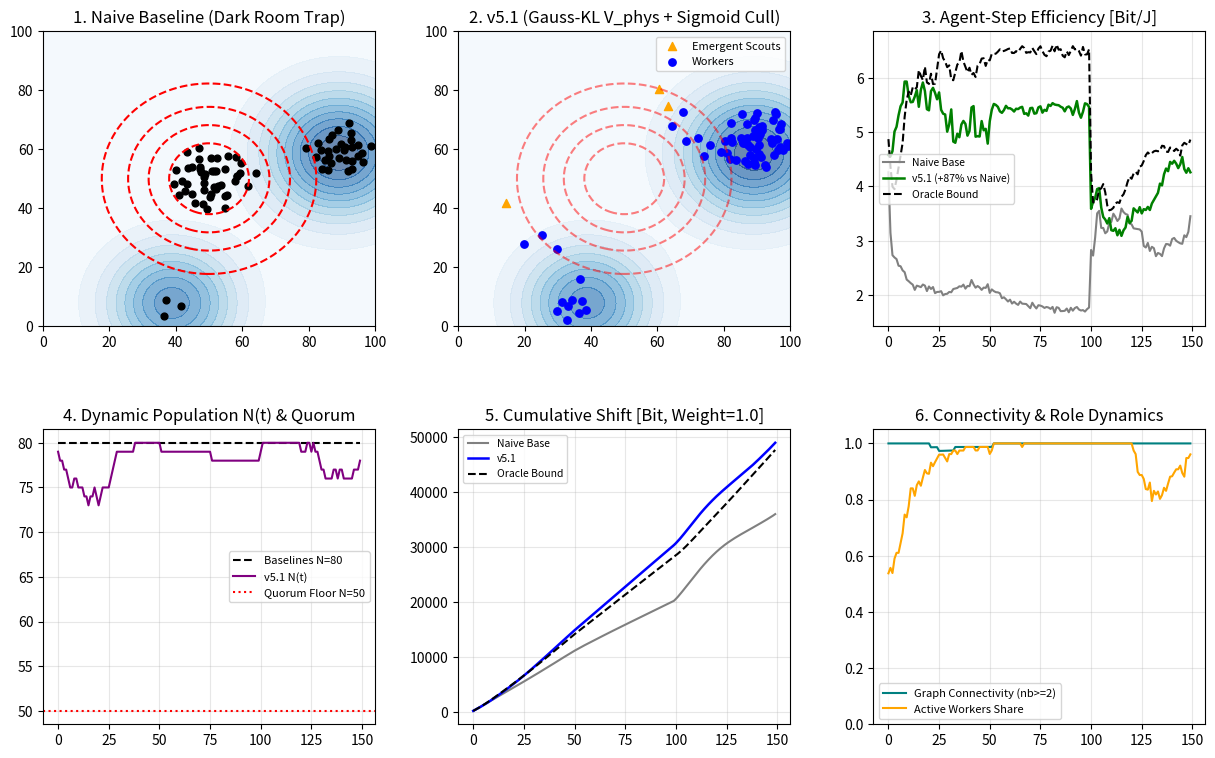

Here is the Python script that generated this plot:
import numpy as np
import matplotlib.pyplot as plt


def softplus(x):
    return np.log1p(np.exp(-np.abs(x))) + np.maximum(x, 0.0)


def sigmoid(x):
    return np.where(x >= 0.0, 1.0 / (1.0 + np.exp(-x)), np.exp(x) / (1.0 + np.exp(x)))


class SpatialEnvironment2D:
    def __init__(self, L=100.0):
        self.L = L
        self.dark_room = (50.0, 50.0, 25.0, 18.0)

    def get_phase_params(self, t):
        if t < 50:
            return 1.0, 1.0
        elif t < 100:
            return 0.35, 0.8
        else:
            return 1.2, 1.8

    def evaluate_fields(self, pos, t):
        _, anomaly_mult = self.get_phase_params(t)
        if t >= 100:
            ang = 0.11 * (t - 100)
            sources = (
                (25.0 + 22.0 * np.cos(ang), 25.0 + 22.0 * np.sin(ang), 12.0, 13.5),
                (75.0 - 18.0 * np.sin(ang), 70.0 - 18.0 * np.cos(ang), 15.0, 15.0)
            )
        else:
            sources = (
                (25.0, 25.0, 12.0, 13.5),
                (75.0, 70.0, 15.0, 15.0)
            )

        dM_phys = np.zeros(len(pos))
        grad_phys = np.zeros_like(pos)
        for sx, sy, amp, sig in sources:
            diff = np.array((sx, sy)) - pos
            val = (amp * anomaly_mult) * np.exp(-np.sum(diff**2, axis=1) / (2.0 * sig**2))
            dM_phys += val
            grad_phys += (val[:, None] * diff) / (sig**2)

        dx, dy, damp, dsig = self.dark_room
        diff_d = np.array((dx, dy)) - pos
        pseudo_sig = damp * np.exp(-np.sum(diff_d**2, axis=1) / (2.0 * dsig**2))
        grad_dark = (pseudo_sig[:, None] * diff_d) / (dsig**2)
        return dM_phys, grad_phys, pseudo_sig, grad_dark


def run_simulation(mode="v5_1", N0=80, T=150, L=100.0, seed=42):
    env = SpatialEnvironment2D(L=L)
    rng = np.random.default_rng(seed)

    # 100% STRICT HARDWARE & PRICING PARITY CONSTANTS
    c_signal = 15.0        # Relativistic signal speed [m/step]
    v_max = 3.5            # Actuator cruise limit [m/step]
    R_comm = 24.0          # Local communication radius [m]
    sigma_meas = 0.5       # Identical additive sensor noise std on BOTH channels
    d0_reg = 3.0           # Soft-core repulsion regularization radius [m]
    N_min, N_target = 50, 80
    E_idle = 0.12          # Identical unthrottled base metabolism [J/step]
    E_kin_coef = 0.06      # Identical kinetic actuation cost
    E_comm_unit = 0.015    # Identical communication cost per active link

    # Smooth Sigmoid Thermodynamic Selection Parameters (v5.1: dimensionally consistent in [Bit/J])
    alpha_ema = 0.25       # Exponential moving average decay for agent efficiency
    beta_cull = 2.0        # Inverse thermodynamic temperature [(Bit/J)^-1]
    p0_cull = 0.15         # Baseline per-step selection intensity

    pos = rng.uniform(10.0, L - 10.0, size=(N0, 2))
    vel = rng.normal(0.0, 0.3, size=(N0, 2))
    ema_eff = np.full(N0, 3.0)
    max_pre_clamp_v = 0.0
    tau_1_count = 0
    tau_2plus_count = 0

    hist = {"N": [], "I_phys": [], "E_total": [], "eff": [], "bif": [], "conn": [], "pos": None, "is_scout": None}

    for t in range(T):
        N = len(pos)
        E_avail, _ = env.get_phase_params(t)
        dM_phys, grad_phys, pseudo_sig, grad_dark = env.evaluate_fields(pos, t)

        measured_dM = np.maximum(dM_phys + rng.normal(0.0, sigma_meas, size=N), 0.0)
        measured_virt = np.maximum(pseudo_sig + rng.normal(0.0, sigma_meas, size=N), 0.0)

        # Emergent role switching B(grad S_t): agents in low-signal zones switch to wide-field Scout mode
        is_scout = measured_dM < 2.2
        sens_thresh = np.where(is_scout, 0.45, 3.2)[:, None]

        local_grad_phys = np.where(dM_phys[:, None] > sens_thresh, grad_phys, 0.0)
        local_grad_dark = np.where(pseudo_sig[:, None] > sens_thresh, grad_dark, 0.0)

        # Uniform metric weight = 1.0 across all models and roles
        I_agent = softplus(np.log2(np.maximum(measured_dM / sigma_meas, 1e-6)))
        I_step = float(np.sum(I_agent))

        diff_now = pos[:, None, :] - pos[None, :, :]
        dist_now = np.linalg.norm(diff_now, axis=2)
        np.fill_diagonal(dist_now, np.inf)
        adj_now = (dist_now <= R_comm).astype(float)
        nb_cnt = np.sum(adj_now, axis=1)

        rep = np.zeros_like(pos)
        for i in range(N):
            cm = dist_now[i] < 4.5
            if np.any(cm):
                d_vec = pos[i] - pos[cm]
                rep[i] = np.sum(d_vec / (np.sum(d_vec**2, axis=1, keepdims=True) + d0_reg**2), axis=0) * 5.0

        deficit_scale = 0.55 if E_avail < 0.5 else 1.0

        if mode in ("naive_baseline", "oracle_baseline"):
            dark_w = 1.0 if mode == "naive_baseline" else 0.0
            # Baselines have uniform medium sensor threshold (1.8)
            base_vis_p = (dM_phys > 1.8)[:, None]
            base_vis_d = (pseudo_sig > 1.8)[:, None]
            perceived_grad = np.where(base_vis_p, grad_phys, 0.0) + dark_w * np.where(base_vis_d, grad_dark, 0.0)
            in_blind = (np.linalg.norm(perceived_grad, axis=1) < 1e-4)[:, None]
            search_noise = np.where(in_blind, rng.normal(0.0, 0.95, size=(N, 2)), rng.normal(0.0, 0.25, size=(N, 2)))
            acc = 2.4 * perceived_grad + rep + search_noise
            acc_rel = acc * np.maximum(0.0, 1.0 - np.sum(vel**2, axis=1, keepdims=True) / (c_signal**2))
            vel = 0.65 * vel + deficit_scale * acc_rel
            max_pre_clamp_v = max(max_pre_clamp_v, float(np.max(np.linalg.norm(vel, axis=1))))
            spd = np.linalg.norm(vel, axis=1, keepdims=True)
            vel = np.where(spd > v_max * deficit_scale, vel / (spd + 1e-9) * (v_max * deficit_scale), vel)
            pos = np.clip(pos + vel, 0.0, L)
            E_step = float(np.sum(E_idle + E_kin_coef * np.sum(vel**2, axis=1) + E_comm_unit * nb_cnt))
            bif_r = 0.0
            conn_s = float(np.mean(nb_cnt >= 2))
        else:
            # 1. Calibrated Gaussian KL-divergence D_KL(N(dM, sigma^2) || N(virt, sigma^2))
            excess_virt = np.maximum(measured_virt - measured_dM, 0.0)
            gauss_kl = (excess_virt**2) / (2.0 * (sigma_meas**2))
            trust_virtual = np.exp(-0.25 * gauss_kl)  # Drops to ~0.00 inside Dark Room!
            grounded_grad = local_grad_phys + trust_virtual[:, None] * local_grad_dark

            # 2. Strict light-cone causal delay audit: tau_ij = ceil(d_ij / c) >= 1 (zero relay buffer overhead)
            finite_dist = np.where(np.isfinite(dist_now), dist_now, 0.0)
            tau_steps = np.ceil(finite_dist / c_signal).astype(int)
            active_taus = tau_steps[adj_now > 0]
            if len(active_taus) > 0:
                tau_1_count += int(np.sum(active_taus == 1))
                tau_2plus_count += int(np.sum(active_taus >= 2))

            has_local_grad = (np.linalg.norm(grounded_grad, axis=1) > 1e-4)[:, None]

            # Direct thermodynamic foraging without stale relay buffer chasing
            worker_pull = np.where(has_local_grad, 3.2 * grounded_grad - 0.55 * vel, rng.normal(0.0, 0.25, size=(N, 2)))
            scout_sweep = np.where(has_local_grad, 2.5 * grounded_grad + rng.normal(0.0, 0.35, size=(N, 2)), rng.normal(0.0, 1.35, size=(N, 2)))

            acc = np.where(is_scout[:, None], scout_sweep, worker_pull) + rep
            acc_rel = acc * np.maximum(0.0, 1.0 - np.sum(vel**2, axis=1, keepdims=True) / (c_signal**2))
            vel = 0.60 * vel + deficit_scale * acc_rel
            max_pre_clamp_v = max(max_pre_clamp_v, float(np.max(np.linalg.norm(vel, axis=1))))
            spd = np.linalg.norm(vel, axis=1, keepdims=True)
            vel = np.where(spd > v_max * deficit_scale, vel / (spd + 1e-9) * (v_max * deficit_scale), vel)
            pos = np.clip(pos + vel, 0.0, L)

            agent_E = E_idle + E_kin_coef * np.sum(vel**2, axis=1) + E_comm_unit * nb_cnt
            E_step = float(np.sum(agent_E))
            bif_r = float(np.mean(~is_scout))
            conn_s = float(np.mean(nb_cnt >= 2))

            # 3. Smooth Sigmoid Survival Pressure (no hard step counters, no array-index bias)
            theta_cull = 2.4 if E_avail < 0.5 else 1.5
            agent_eff = I_agent / (agent_E + 1e-9)
            ema_eff = (1.0 - alpha_ema) * ema_eff + alpha_ema * agent_eff

            if N > N_min:
                p_cull = p0_cull * sigmoid(beta_cull * (theta_cull - ema_eff))
                cand = np.flatnonzero(rng.random(N) < p_cull)
                if len(cand) > 0:
                    max_drop = min(len(cand), N - N_min, 1)
                    drop = cand[np.argsort(ema_eff[cand])[:max_drop]]
                    keep = np.ones(N, dtype=bool)
                    keep[drop] = False
                    pos = pos[keep]
                    vel = vel[keep]
                    is_scout = is_scout[keep]
                    ema_eff = ema_eff[keep]
                    I_agent = I_agent[keep]

            # 4. Continuous stochastic coverage-deficit regeneration
            if len(pos) < N_target and E_avail > 0.7:
                fert = np.flatnonzero(I_agent > 4.5)
                if len(fert) > 0 and rng.random() < 0.35:
                    n_sp = min(len(fert), N_target - len(pos), 1)
                    par = rng.choice(fert, size=n_sp, replace=False)
                    new_p = np.clip(pos[par] + rng.normal(0.0, 2.5, size=(n_sp, 2)), 0.0, L)
                    pos = np.vstack((pos, new_p))
                    vel = np.vstack((vel, np.zeros((n_sp, 2))))
                    is_scout = np.concatenate((is_scout, np.zeros(n_sp, dtype=bool)))
                    ema_eff = np.concatenate((ema_eff, np.full(n_sp, 3.0)))

        hist["N"].append(len(pos))
        hist["I_phys"].append(I_step)
        hist["E_total"].append(E_step)
        hist["eff"].append(I_step / (E_step + 1e-9))
        hist["bif"].append(bif_r)
        hist["conn"].append(conn_s)
        if t == T - 1:
            hist["pos"] = pos.copy()
            hist["is_scout"] = is_scout.copy()

    hist["max_pre_v"] = max_pre_clamp_v
    tot_links = max(tau_1_count + tau_2plus_count, 1)
    hist["tau1_share"] = tau_1_count / tot_links
    hist["tau2_share"] = tau_2plus_count / tot_links
    return hist, env


seeds = (42, 43, 44, 45, 46)
configs = (
    ("naive_baseline", "Naive Baseline (Dark Trap)"),
    ("v5_1", "v5.1 (Gauss-KL + Sigmoid Cull)"),
    ("oracle_baseline", "Oracle Upper Bound (No Trap)")
)
stats = {k: {"eff": [], "I_per_ag": [], "E_per_ag": [], "min_N": [], "max_v": [], "tau1": [], "tau2": []} for k, _ in configs}

for s in seeds:
    for key, _ in configs:
        h, env_obj = run_simulation(mode=key, seed=s)
        dI = float(np.sum(h["I_phys"]))
        dE = float(np.sum(h["E_total"]))
        ag_steps = float(np.sum(h["N"]))
        stats[key]["eff"].append(dI / dE)
        stats[key]["I_per_ag"].append(dI / ag_steps)
        stats[key]["E_per_ag"].append(dE / ag_steps)
        stats[key]["min_N"].append(min(h["N"]))
        stats[key]["max_v"].append(h["max_pre_v"])
        if key == "v5_1":
            stats[key]["tau1"].append(h["tau1_share"])
            stats[key]["tau2"].append(h["tau2_share"])
        if s == 42:
            if key == "naive_baseline":
                b_h42 = h
            elif key == "oracle_baseline":
                ob_h42 = h
            elif key == "v5_1":
                v_h42 = h

print("=== CALIBRATED AUDIT BENCHMARK v5.1 (5 SEEDS, WEIGHT=1.0, AGENT-STEP NORMALIZED) ===")
for key, label in configs:
    eff_m, eff_s = np.mean(stats[key]["eff"]), np.std(stats[key]["eff"])
    ipa_m, ipa_s = np.mean(stats[key]["I_per_ag"]), np.std(stats[key]["I_per_ag"])
    epa_m, epa_s = np.mean(stats[key]["E_per_ag"]), np.std(stats[key]["E_per_ag"])
    vp_m, vp_s = np.mean(stats[key]["max_v"]), np.std(stats[key]["max_v"])
    min_n_val = min(stats[key]["min_N"])
    print(f"{label:<31} | Eff={eff_m:.2f}+-{eff_s:.2f} Bit/J | I/ag={ipa_m:.2f}+-{ipa_s:.2f} | E/ag={epa_m:.3f}+-{epa_s:.3f} | min_N={min_n_val} | pre_v={vp_m:.2f}+-{vp_s:.2f} < c=15.0")

naive_eff = np.mean(stats["naive_baseline"]["eff"])
v5_eff = np.mean(stats["v5_1"]["eff"])
oracle_eff = np.mean(stats["oracle_baseline"]["eff"])
gap_closed = ((v5_eff - naive_eff) / (oracle_eff - naive_eff)) * 100.0
t1_m = np.mean(stats["v5_1"]["tau1"]) * 100.0
t2_m = np.mean(stats["v5_1"]["tau2"]) * 100.0
print(f"Summary Framing: +{(v5_eff/naive_eff - 1)*100:.1f}% vs Naive | {(v5_eff/oracle_eff - 1)*100:.1f}% vs Oracle | {gap_closed:.1f}% of Oracle Gap Closed")
print(f"Strict Light-Cone Causal Links (v5.1): tau=0: 0.0% | tau=1 step: {t1_m:.1f}% | tau>=2 steps: {t2_m:.1f}%")

fig = plt.figure(figsize=(15, 9), dpi=130)
plt.subplots_adjust(hspace=0.35, wspace=0.25)
gx, gy = np.meshgrid(np.linspace(0, 100, 80), np.linspace(0, 100, 80))
pmap, _, dmap, _ = env_obj.evaluate_fields(np.column_stack((gx.ravel(), gy.ravel())), 149)
pmap, dmap = pmap.reshape(80, 80), dmap.reshape(80, 80)

ax1 = fig.add_subplot(2, 3, 1)
ax1.contourf(gx, gy, pmap, levels=12, cmap="Blues", alpha=0.6)
ax1.contour(gx, gy, dmap, levels=4, colors="red", linestyles="--")
ax1.scatter(b_h42["pos"][:, 0], b_h42["pos"][:, 1], c="black", s=24)
ax1.set_title("1. Naive Baseline (Dark Room Trap)")

ax2 = fig.add_subplot(2, 3, 2)
ax2.contourf(gx, gy, pmap, levels=12, cmap="Blues", alpha=0.6)
ax2.contour(gx, gy, dmap, levels=4, colors="red", linestyles="--", alpha=0.5)
ax2.scatter(v_h42["pos"][v_h42["is_scout"], 0], v_h42["pos"][v_h42["is_scout"], 1], c="orange", marker="^", s=34, label="Emergent Scouts")
ax2.scatter(v_h42["pos"][~v_h42["is_scout"], 0], v_h42["pos"][~v_h42["is_scout"], 1], c="blue", s=28, label="Workers")
ax2.legend(fontsize=8)
ax2.set_title("2. v5.1 (Gauss-KL V_phys + Sigmoid Cull)")

steps = np.arange(150)
ax3 = fig.add_subplot(2, 3, 3)
ax3.plot(steps, b_h42["eff"], color="gray", label="Naive Base")
ax3.plot(steps, v_h42["eff"], color="green", lw=1.8, label=f"v5.1 (+{(v5_eff/naive_eff - 1)*100:.0f}% vs Naive)")
ax3.plot(steps, ob_h42["eff"], color="black", ls="--", label="Oracle Bound")
ax3.legend(fontsize=7.5)
ax3.set_title("3. Agent-Step Efficiency [Bit/J]")
ax3.grid(True, alpha=0.3)

ax4 = fig.add_subplot(2, 3, 4)
ax4.plot(steps, b_h42["N"], "k--", label="Baselines N=80")
ax4.plot(steps, v_h42["N"], color="purple", label="v5.1 N(t)")
ax4.axhline(50, color="red", ls=":", label="Quorum Floor N=50")
ax4.legend(fontsize=8)
ax4.set_title("4. Dynamic Population N(t) & Quorum")
ax4.grid(True, alpha=0.3)

ax5 = fig.add_subplot(2, 3, 5)
ax5.plot(steps, np.cumsum(b_h42["I_phys"]), color="gray", label="Naive Base")
ax5.plot(steps, np.cumsum(v_h42["I_phys"]), color="blue", lw=1.8, label="v5.1")
ax5.plot(steps, np.cumsum(ob_h42["I_phys"]), color="black", ls="--", label="Oracle Bound")
ax5.legend(fontsize=7.5)
ax5.set_title("5. Cumulative Shift [Bit, Weight=1.0]")
ax5.grid(True, alpha=0.3)

ax6 = fig.add_subplot(2, 3, 6)
ax6.plot(steps, v_h42["conn"], color="teal", label="Graph Connectivity (nb>=2)")
ax6.plot(steps, v_h42["bif"], color="orange", label="Active Workers Share")
ax6.set_ylim(0, 1.05)
ax6.legend(fontsize=8)
ax6.set_title("6. Connectivity & Role Dynamics")
ax6.grid(True, alpha=0.3)

plt.savefig("swarm_v5_1_2d_simulation.png", dpi=150)
plt.show()
